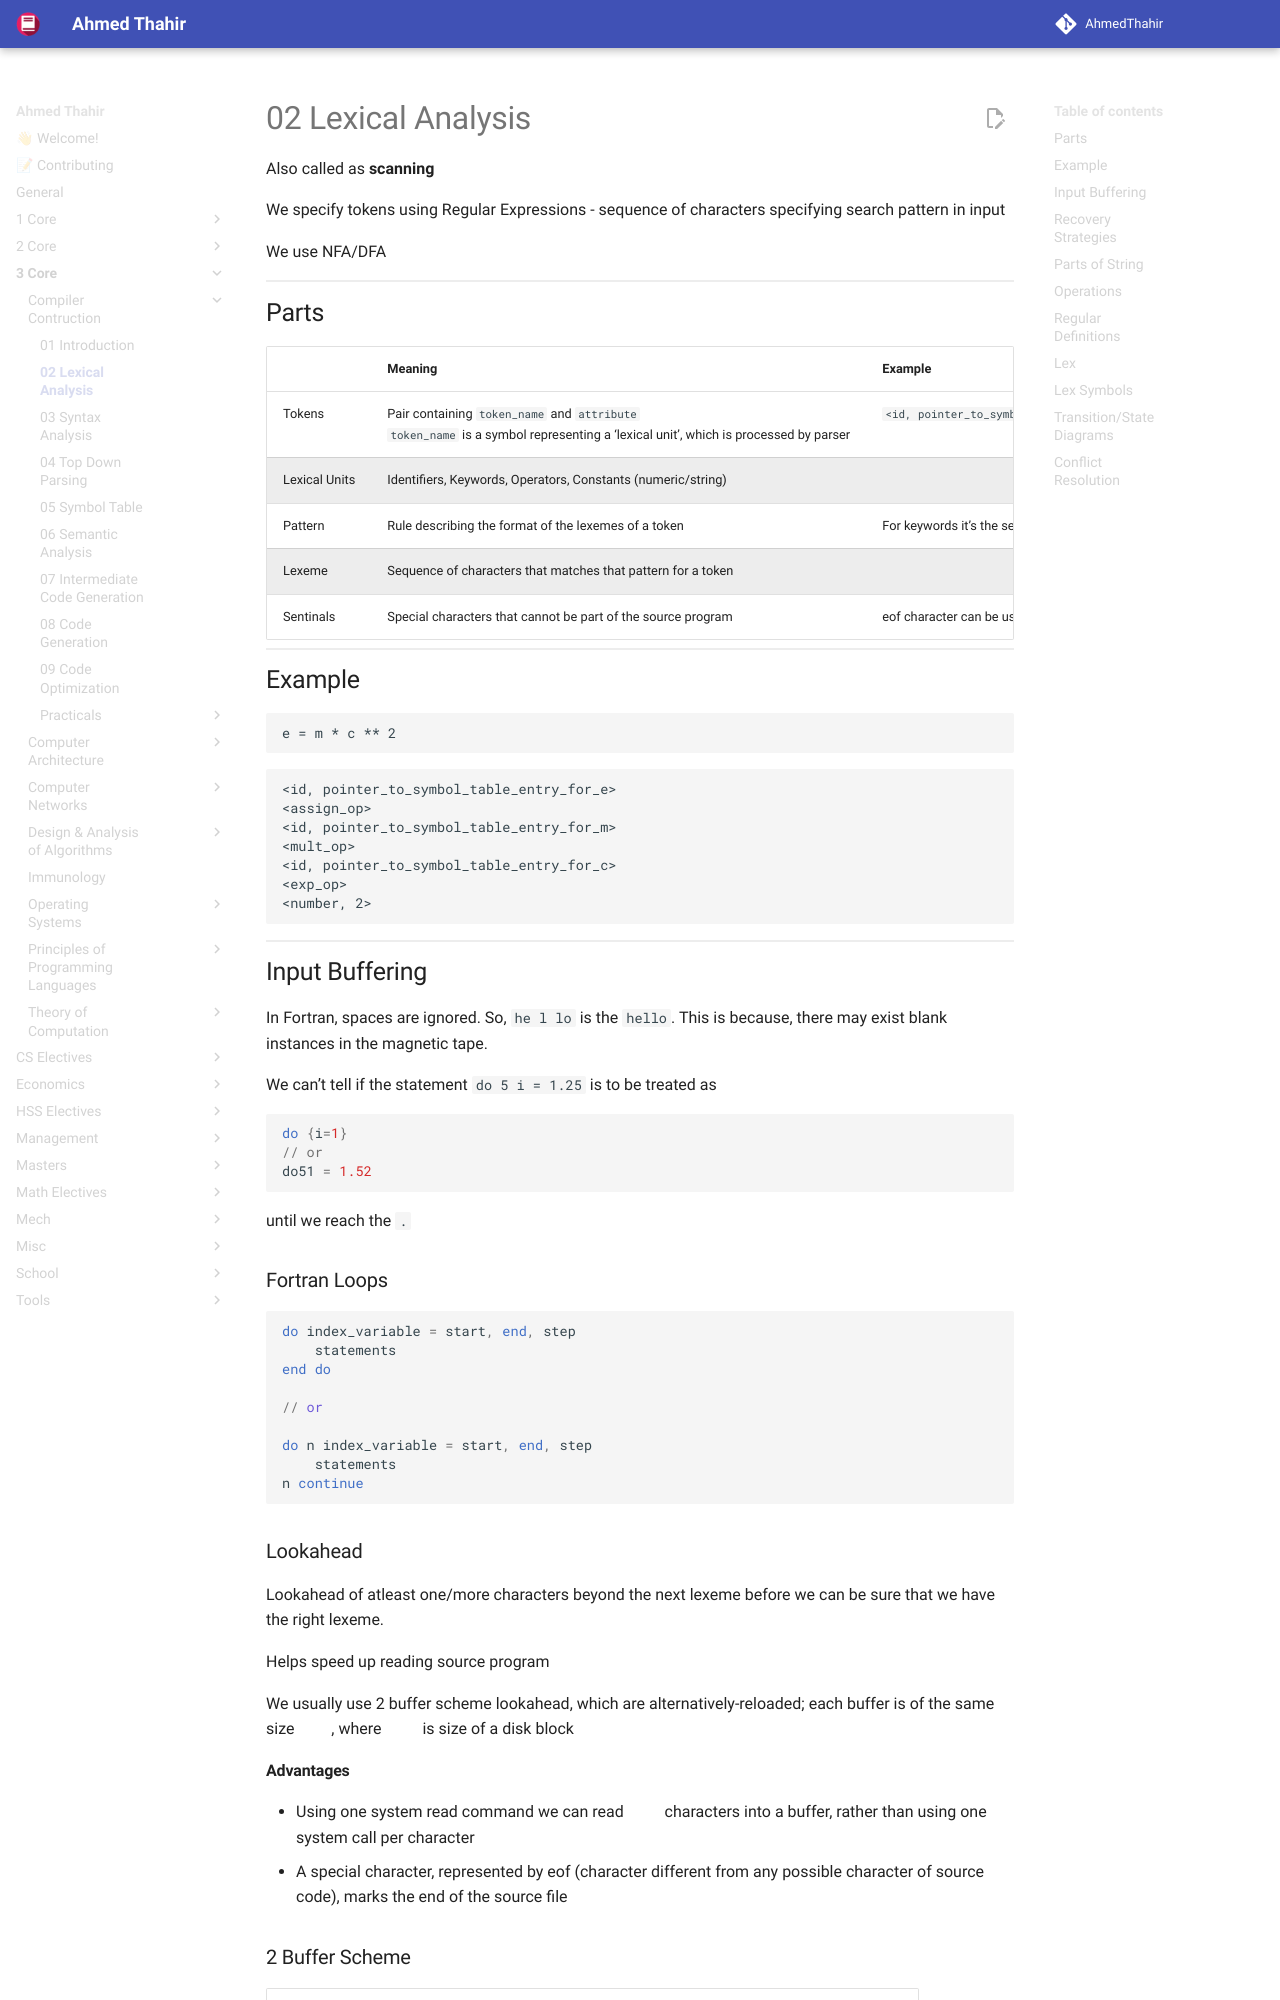

repository: AhmedThahir/AhmedThahir.github.io · page: 3_Core/Compiler_Contruction/02_Lexical_Analysis/index.html · generator: mkdocs

Also called as **scanning**

We specify tokens using Regular Expressions - sequence of characters specifying search pattern in input

We use NFA/DFA

## Parts

|               | Meaning                                                      | Example                                                 |
| ------------- | ------------------------------------------------------------ | ------------------------------------------------------- |
| Tokens        | Pair containing `token_name` and `attribute`<br />`token_name` is a symbol representing a ‘lexical unit’, which is processed by parser | `<id, pointer_to_symbol_table_entry>`                   |
| Lexical Units | Identifiers, Keywords, Operators, Constants (numeric/string) |                                                         |
| Pattern       | Rule describing the format of the lexemes of a token         | For keywords it’s the sequence of characters itself     |
| Lexeme        | Sequence of characters that matches that pattern for a token |                                                         |
| Sentinals     | Special characters that cannot be part of the source program | eof character can be used to denote the end of a buffer |

## Example

```
e = m * c ** 2
```

```
<id, pointer_to_symbol_table_entry_for_e>
<assign_op>
<id, pointer_to_symbol_table_entry_for_m>
<mult_op>
<id, pointer_to_symbol_table_entry_for_c>
<exp_op>
<number, 2>
```

## Input Buffering

In Fortran, spaces are ignored. So, `he l lo` is the `hello`. This is because, there may exist blank instances in the magnetic tape.

We can’t tell if the statement `do 5 i = 1.25` is to be treated as

```c
do {i=1}
// or  
do51 = 1.52
```

until we reach the `.`

### Fortran Loops

```fortran
do index_variable = start, end, step
	statements
end do

// or

do n index_variable = start, end, step
	statements
n continue
```
